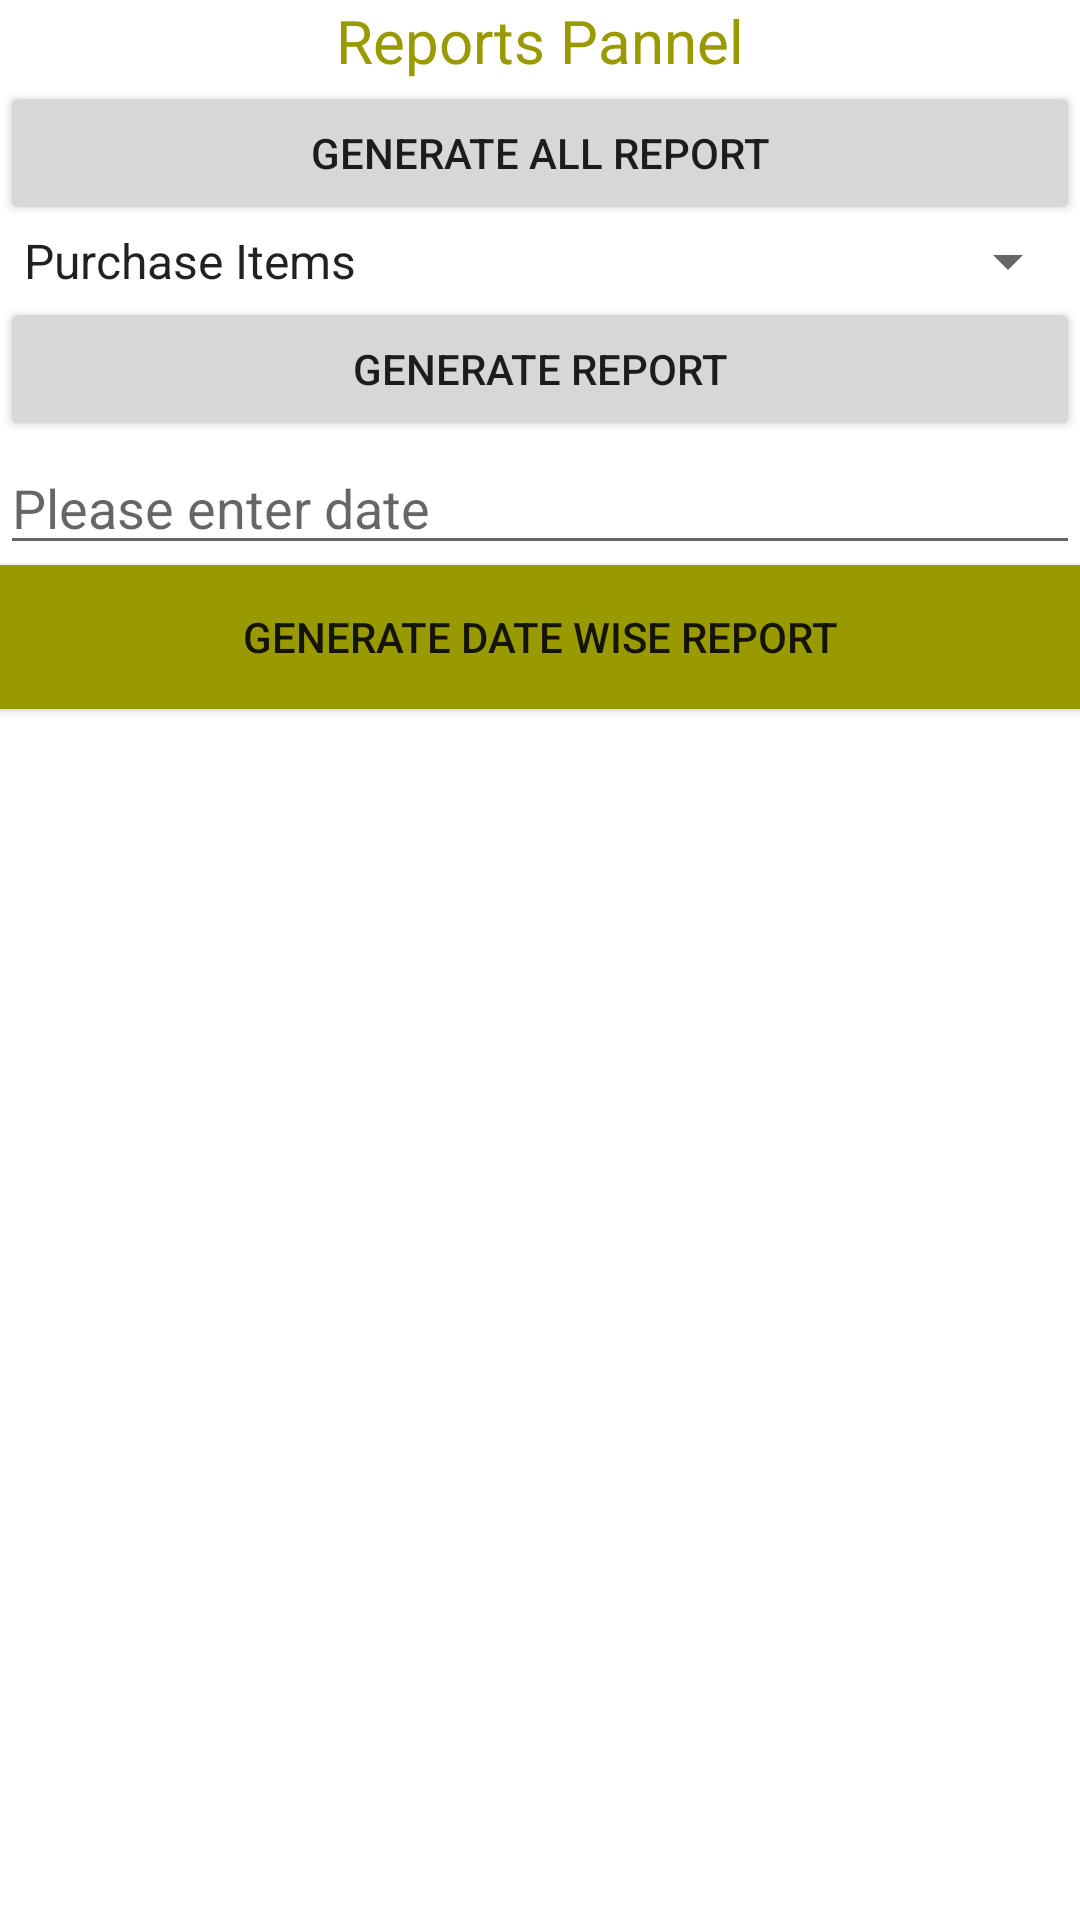

Layout XML and referenced resources for this Android screen:
<!-- AndroidManifest.xml: application theme Theme.CarExpenseManagerFinal1 -->
<!-- res/layout/activity_generate_reports.xml -->
<?xml version="1.0" encoding="utf-8"?>

<LinearLayout  xmlns:android="http://schemas.android.com/apk/res/android"
    xmlns:app="http://schemas.android.com/apk/res-auto"
    xmlns:tools="http://schemas.android.com/tools"
    android:layout_width="match_parent"
    android:layout_height="match_parent"
    android:background="@color/white"
    android:orientation="vertical" android:layout_gravity="center"
    tools:context=".GenerateReports">


    <TextView
        android:id="@+id/textViewReports"
        android:layout_width="match_parent"
        android:layout_height="wrap_content"
        android:textAlignment="center"
        android:layout_gravity="center"
        android:textColor="@color/Mhndi"
        android:textSize="20dp"
        android:text="Reports Pannel" />



    <Button
        android:id="@+id/buttonAllRep"
        android:layout_width="match_parent"
        android:layout_height="wrap_content"
        android:text="Generate All Report" />

    <Spinner
        android:layout_width="match_parent"
        android:layout_height="wrap_content"
        android:id="@+id/spExpTypeRep"
        android:entries="@array/expenseType"></Spinner>



    <Button
        android:id="@+id/buttonExReport"
        android:layout_width="match_parent"
        android:layout_height="wrap_content"
        android:text="Generate Report" />

    <EditText
        android:id="@+id/editTextDateReport"
        android:layout_width="match_parent"
        android:layout_height="wrap_content"
        android:ems="10"
        android:inputType="textPersonName"
        android:hint="Please enter date"
        android:text="" />

    <Button
        android:id="@+id/buttonExReport2"
        android:layout_width="match_parent"
        android:layout_height="wrap_content"
        android:background="@color/Mhndi"
        android:text="Generate Date wise Report" />






</LinearLayout>
<!-- resources referenced by this layout -->
<resources>
  <array name="expenseType">
          <item>Purchase Items</item>
          <item>Fuel</item>
          <item>Maintainance</item>
          <item>Change Oil</item>
          <item>Spare parts</item>
          <item>Service</item>
          <item>Tunning</item>
          <item>Engine</item>
          <item>Cleaning</item>
          <item>Other</item>
  
      </array>
  <color name="Mhndi">#999900</color>
  <color name="white">#FFFFFFFF</color>
  <style name="Theme.CarExpenseManagerFinal1" parent="Theme.MaterialComponents.DayNight.DarkActionBar">
          
          <item name="colorPrimary">@color/purple_500</item>
          <item name="colorPrimaryVariant">@color/purple_700</item>
          <item name="colorOnPrimary">@color/white</item>
          
          <item name="colorSecondary">@color/teal_200</item>
          <item name="colorSecondaryVariant">@color/teal_700</item>
          <item name="colorOnSecondary">@color/black</item>
          
          <item name="android:statusBarColor" tools:targetApi="l">?attr/colorPrimaryVariant</item>
          
      </style>
  <color name="purple_500">#FF6200EE</color>
  <color name="purple_700">#FF3700B3</color>
  <color name="teal_200">#FF03DAC5</color>
  <color name="teal_700">#FF018786</color>
  <color name="black">#FF000000</color>
</resources>
